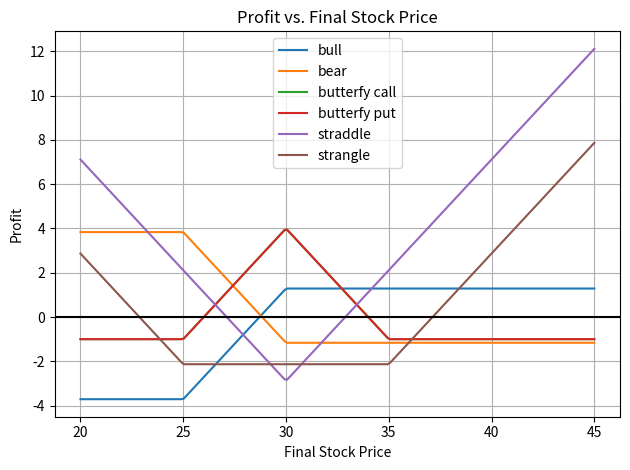

Write the Python code that produced this figure.
import numpy as np
import matplotlib.pyplot as plt
import scipy.stats as spi

s = 32
sigma = 0.30
r = 0.05
prices = np.linspace(20,45,200)

def black_scholes_call(k,t):
    d1 = (np.log(s/k) + (r + sigma**2/2)*t)/(sigma*np.sqrt(t))
    d2 = d1- sigma*np.sqrt(t)
    call_price = s*spi.norm.cdf(d1) - k*np.exp(-r*t)*spi.norm.cdf(d2)
    return call_price

def black_scholes_put(k,t):
    d1 = (np.log(s/k) + (r + sigma**2/2)*t)/(sigma*np.sqrt(t))
    d2 = d1- sigma*np.sqrt(t)
    put_price = k*np.exp(-r*t)*spi.norm.cdf(-d2)-s*spi.norm.cdf(-d1) 
    return put_price


#(a)
k1 = 25
k2 = 30
t = 6/12
call_price_k1 = black_scholes_call(k1,t)
call_price_k2 = black_scholes_call(k2,t)

profit = np.maximum(prices -k1,0) -call_price_k1 - np.maximum(prices-k2,0) + call_price_k2

print('Final Stock price     Bull call spread')
for i in range(0,len(prices),20):
    print(f'  {prices[i]:.3f}                 {profit[i]:.3f}')

plt.plot(prices,profit,label='bull')

#(b)
k1 = 25
k2 = 30
t = 6/12
put_price_k1 = black_scholes_put(k1,t)
put_price_k2 = black_scholes_put(k2,t)

profit = np.maximum(k2-prices,0) -put_price_k2 - np.maximum(k1-prices,0) + put_price_k1

print('Final Stock price     Bear call spread')
for i in range(0,len(prices),20):
    print(f'  {prices[i]:.3f}                 {profit[i]:.3f}')

plt.plot(prices,profit,label='bear')

#(c)
k1 = 25
k2 = 30
k3 = 35
t = 1
call_price_k1 = black_scholes_call(k1,t)
call_price_k2 = black_scholes_call(k2,t)
call_price_k3 = black_scholes_call(k3,t)

profit = np.maximum(prices -k1,0) -call_price_k1 - 2*np.maximum(prices-k2,0) + 2*call_price_k2 + np.maximum(prices-k3,0) - call_price_k3

print('Final Stock price     Buterfly call spread')
for i in range(0,len(prices),20):
    print(f'  {prices[i]:.3f}                 {profit[i]:.3f}')

plt.plot(prices,profit,label='butterfy call')

#(d)
k1 = 25
k2 = 30
k3 = 35
t = 1
put_price_k1 = black_scholes_put(k1,t)
put_price_k2 = black_scholes_put(k2,t)
put_price_k3 = black_scholes_put(k3,t)

profit = np.maximum(k1-prices,0) -put_price_k1 - 2*np.maximum(k2-prices,0) + 2*put_price_k2 + np.maximum(k3 - prices,0) - put_price_k3

print('Final Stock price     Butterfly put spread')
for i in range(0,len(prices),20):
    print(f'  {prices[i]:.3f}                 {profit[i]:.3f}')

plt.plot(prices,profit,label='butterfy put')

#(e)
k2 = 30
t = 6/12
call_price_k1 = black_scholes_put(k2,t)
put_price_k1 = black_scholes_put(k2,t)

profit =np.maximum(prices - k2,0) - call_price_k1 + np.maximum(k2-prices,0) - put_price_k1

print('Final Stock price     straddle')
for i in range(0,len(prices),20):
    print(f'  {prices[i]:.3f}                 {profit[i]:.3f}')

plt.plot(prices,profit,label='straddle')

#(f)
K1 = 25
K2 = 35
T = 6/12
put_price_k1 = black_scholes_put(K1,T)
call_price_k2 = black_scholes_call(K2,T)

strangle = np.maximum(prices - K2,0) - call_price_k2 + np.maximum(K1- prices,0) - put_price_k1
print('\n(f)A strangle using options')
print('Final Stock Price     strangle')
for i in range(0,len(prices),20):
    print(f'    {prices[i]:<15.4f}   {strangle[i]:<15.4f}')

plt.plot(prices,strangle,label = 'strangle')

plt.axhline(0, color='black')
plt.title('Profit vs. Final Stock Price')
plt.xlabel('Final Stock Price')
plt.ylabel('Profit')
plt.legend()
plt.tight_layout()
plt.grid(True)
plt.show()
